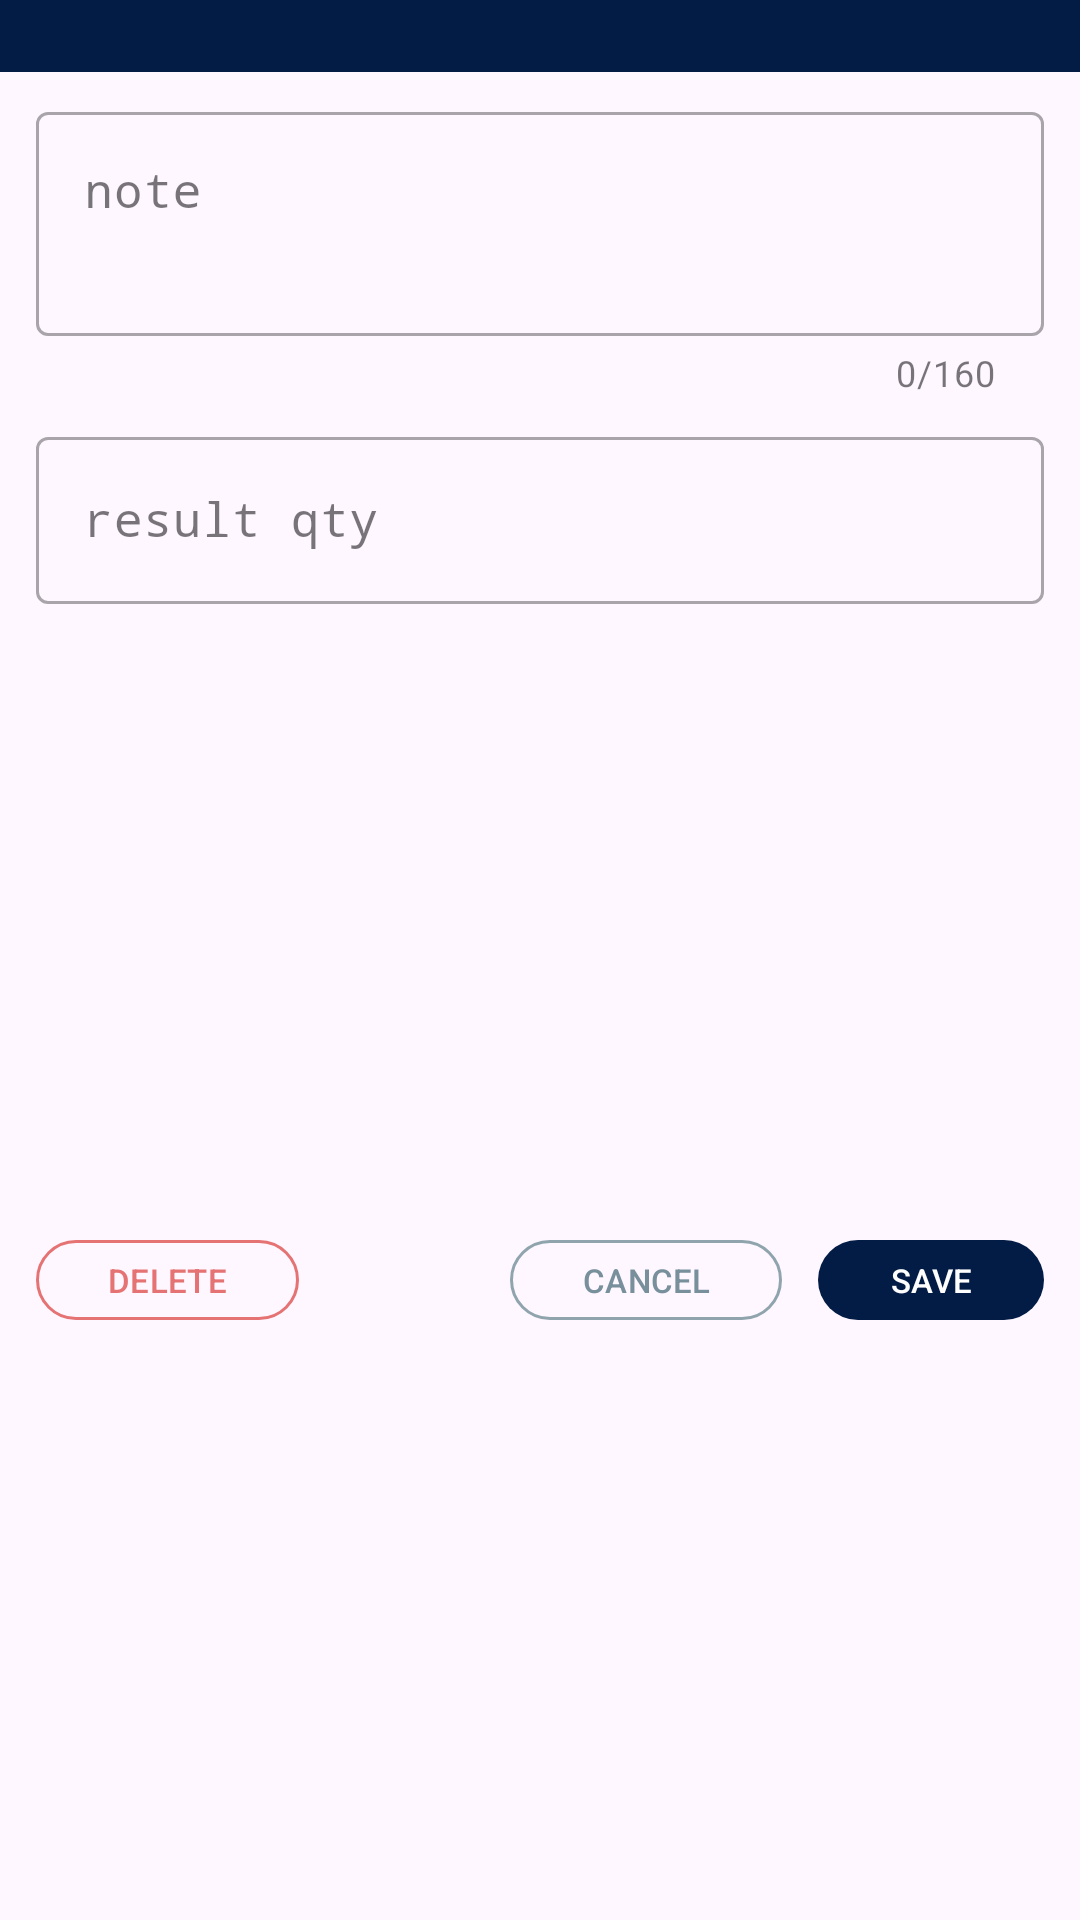

Reconstruct the res/layout file that produces this screen, plus the resources it refers to.
<!-- AndroidManifest.xml: application theme Theme.SuryaUsahaMandiri -->
<!-- res/layout/dialog_add_batch_note.xml -->
<?xml version="1.0" encoding="utf-8"?>
<androidx.constraintlayout.widget.ConstraintLayout
    xmlns:android="http://schemas.android.com/apk/res/android"
    android:layout_width="match_parent"
    android:layout_height="wrap_content"
    android:layout_margin="24dp"
    xmlns:app="http://schemas.android.com/apk/res-auto">

    <LinearLayout
        android:id="@+id/title_frame"
        android:layout_width="match_parent"
        android:layout_height="wrap_content"
        android:gravity="center_vertical"
        app:layout_constraintTop_toTopOf="parent"
        android:background="@color/primaryColor"
        android:orientation="horizontal">

        <TextView
            android:id="@+id/title"
            android:layout_width="0dp"
            android:layout_weight="1"
            android:layout_height="wrap_content"
            android:textColor="@color/white"
            android:layout_marginStart="12dp"
            android:layout_marginEnd="12dp"
            style="@style/TextAppearance.Material3.TitleMedium" />
        <ImageView
            android:layout_width="wrap_content"
            android:layout_height="wrap_content"
            android:layout_marginEnd="12dp"
            android:layout_marginTop="12dp"
            android:layout_marginBottom="12dp"
            android:src="@drawable/ic_edit_note_24"
            android:contentDescription="@string/no_description"/>
    </LinearLayout>

    
    <com.google.android.material.textfield.TextInputLayout
        android:id="@+id/til_note"
        app:layout_constraintTop_toBottomOf="@+id/title_frame"
        style="@style/Widget.MaterialComponents.TextInputLayout.OutlinedBox"
        android:layout_width="match_parent"
        android:layout_height="wrap_content"
        app:counterEnabled="true"
        app:counterMaxLength="160"
        android:layout_marginStart="12dp"
        android:layout_marginEnd="12dp"
        android:layout_marginTop="8dp"
        android:hint="@string/note_label">

        <com.google.android.material.textfield.TextInputEditText
            android:id="@+id/note"
            android:layout_width="match_parent"
            android:layout_height="wrap_content"
            android:gravity="top|start"
            android:minLines="2"
            android:maxLines="3"
            android:inputType="textMultiLine"
            android:fontFamily="monospace"
            android:maxLength="160"
            android:textColor="@color/primaryColor" />
    </com.google.android.material.textfield.TextInputLayout>

    
    <com.google.android.material.textfield.TextInputLayout
        android:id="@+id/til_qty"
        app:layout_constraintTop_toBottomOf="@+id/til_note"
        style="@style/Widget.MaterialComponents.TextInputLayout.OutlinedBox"
        android:layout_width="match_parent"
        android:layout_height="wrap_content"
        android:layout_marginStart="12dp"
        android:layout_marginEnd="12dp"
        android:layout_marginTop="8dp"
        android:hint="@string/result_qty_label">

        <com.google.android.material.textfield.TextInputEditText
            android:id="@+id/qty"
            android:layout_width="match_parent"
            android:layout_height="wrap_content"
            android:inputType="numberDecimal"
            android:digits="0123456789."
            android:fontFamily="monospace"
            android:maxLength="14"
            android:textColor="@color/primaryColor" />
    </com.google.android.material.textfield.TextInputLayout>

    <com.google.android.material.button.MaterialButton
        android:id="@+id/delete_btn"
        android:layout_width="wrap_content"
        android:layout_height="wrap_content"
        android:layout_marginStart="12dp"
        app:layout_constraintTop_toBottomOf="@+id/til_qty"
        app:layout_constraintBottom_toBottomOf="parent"
        app:layout_constraintStart_toStartOf="parent"
        android:minHeight="0dp"
        android:layout_marginTop="24dp"
        android:layout_marginEnd="12dp"
        android:layout_marginBottom="12dp"
        android:text="@string/btn_delete_note"
        android:layout_alignParentBottom="true"
        android:layout_alignParentEnd="true"
        app:strokeColor="@color/red_300"
        android:textColor="@color/red_300"
        style="@style/SmallOutlineButton"/>

    <com.google.android.material.button.MaterialButton
        android:id="@+id/cancel_btn"
        android:layout_width="wrap_content"
        android:layout_height="wrap_content"
        app:layout_constraintTop_toBottomOf="@+id/til_qty"
        app:layout_constraintBottom_toBottomOf="parent"
        app:layout_constraintEnd_toStartOf="@+id/save_btn"
        android:minHeight="0dp"
        android:layout_marginTop="24dp"
        android:layout_marginEnd="12dp"
        android:layout_marginBottom="12dp"
        android:text="@string/btn_cancel"
        android:layout_alignParentBottom="true"
        android:layout_alignParentEnd="true"
        app:strokeColor="@color/blueGray_300"
        android:textColor="@color/blueGray_400"
        style="@style/SmallOutlineButton"/>

    <com.google.android.material.button.MaterialButton
        android:id="@+id/save_btn"
        android:layout_width="wrap_content"
        android:layout_height="wrap_content"
        app:layout_constraintTop_toBottomOf="@+id/til_qty"
        app:layout_constraintBottom_toBottomOf="parent"
        app:layout_constraintEnd_toEndOf="parent"
        android:minHeight="0dp"
        android:layout_marginTop="24dp"
        android:layout_marginEnd="12dp"
        android:layout_marginBottom="12dp"
        android:text="@string/save_btn"
        android:layout_alignParentBottom="true"
        android:layout_alignParentEnd="true"
        app:backgroundTint="@color/primaryColor"
        android:textColor="@color/white"
        style="@style/SmallButton"/>

</androidx.constraintlayout.widget.ConstraintLayout>
<!-- resources referenced by this layout -->
<resources>
  <color name="blueGray_300">#90A4AE</color>
  
      //material 400
  <color name="blueGray_400">#78909C</color>
  
      //Tos
  <color name="primaryColor">#031C45</color>
  <color name="red_300">#E57373</color>
  <color name="white">#FFFFFFFF</color>
  <string name="btn_cancel">CANCEL</string>
  <string name="btn_delete_note">DELETE</string>
  <string name="no_description">no description</string>
  <string name="note_label">note</string>
  <string name="result_qty_label">result qty</string>
  <string name="save_btn">SAVE</string>
  <style name="SmallButton" parent="Widget.Material3.Button">
          <item name="android:insetTop">0dp</item>
          <item name="android:insetBottom">0dp</item>
          <item name="android:insetLeft">0dp</item>
          <item name="android:insetRight">0dp</item>
          <item name="android:minHeight">0dp</item>
          <item name="android:minWidth">0dp</item>
          <item name="android:textSize">11sp</item>
      </style>
  <style name="SmallOutlineButton" parent="Widget.Material3.Button.OutlinedButton">
          <item name="android:insetTop">0dp</item>
          <item name="android:insetBottom">0dp</item>
          <item name="android:insetLeft">0dp</item>
          <item name="android:insetRight">0dp</item>
          <item name="android:minHeight">0dp</item>
          <item name="android:minWidth">0dp</item>
          <item name="android:textSize">11sp</item>
      </style>
  <style name="Theme.SuryaUsahaMandiri" parent="Theme.Material3.Light.NoActionBar">
          
          <item name="colorPrimary">@color/primaryColor</item>
          <item name="colorPrimaryVariant">@color/primaryColor</item>
          <item name="colorOnPrimary">@color/white</item>
          
          <item name="colorSecondary">@color/teal_200</item>
          <item name="colorSecondaryVariant">@color/teal_700</item>
          <item name="colorOnSecondary">@color/black</item>
          
          <item name="android:statusBarColor" tools:targetApi="l">?attr/colorPrimaryVariant</item>
          
      </style>
  <color name="teal_200">#FF03DAC5</color>
  <color name="teal_700">#FF018786</color>
  <color name="black">#FF000000</color>
</resources>
